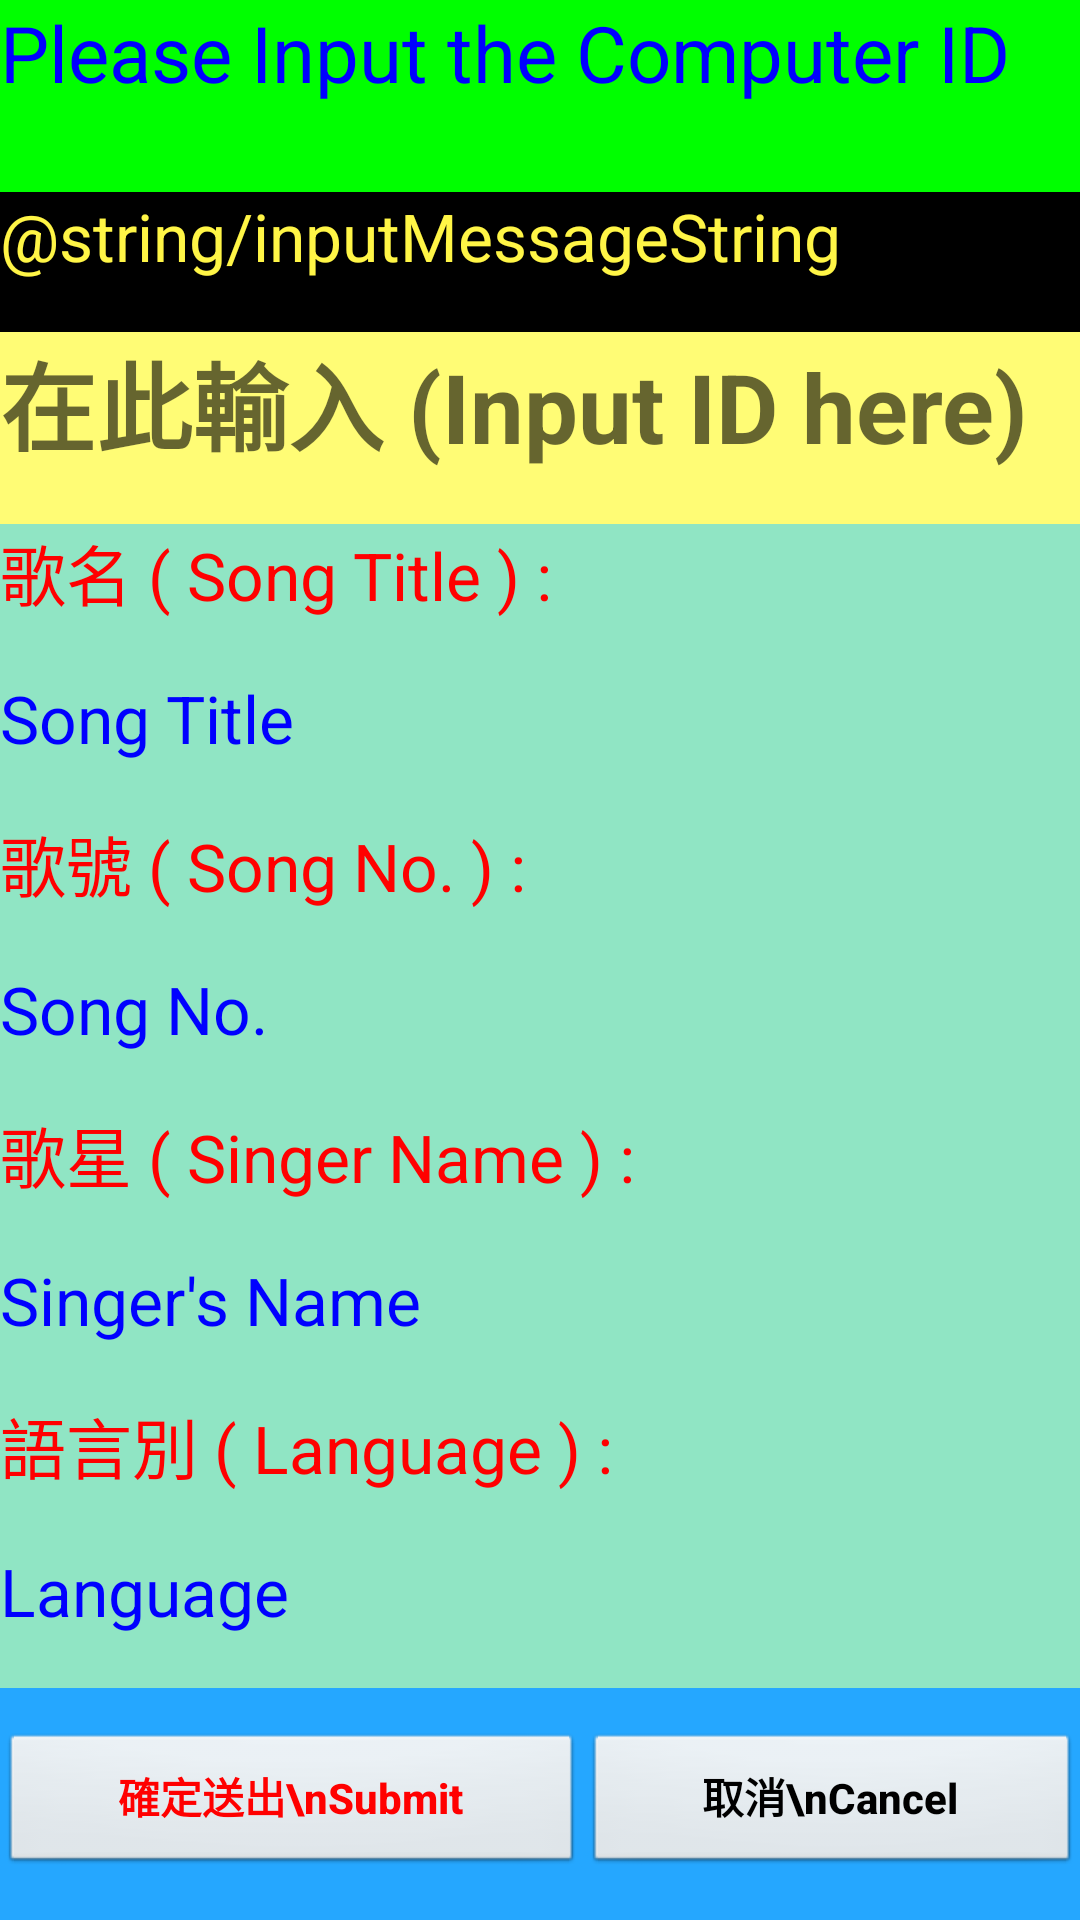

Produce the Android XML layout that renders to this screen, including the resource entries it uses.
<!-- AndroidManifest.xml: application theme AppTheme -->
<!-- res/layout/activity_order_one_song.xml -->
<LinearLayout xmlns:android="http://schemas.android.com/apk/res/android"
    android:orientation="vertical"
    android:layout_width="match_parent"
    android:layout_height="match_parent"
    android:background="#ff00ff00"
    android:weightSum="8" >

    <TextView
        android:id="@+id/orderOneSongTextView"
        android:layout_width="match_parent"
        android:layout_height="wrap_content"
        android:textSize="26sp"
        android:textScaleX="1.0"
        android:textColor="#ff0000ff"
        android:background="#ff00ff00"
        android:text="@string/orderOneSongString"
        android:layout_weight="1" />

     <LinearLayout xmlns:android="http://schemas.android.com/apk/res/android"
        android:orientation="vertical"
        android:layout_width="match_parent"
        android:layout_height="wrap_content"
        android:background="#ff90e5c4"
        android:layout_weight="6">

         <TextView
             android:id="@+id/inputMessage"
             android:layout_width="match_parent"
             android:layout_height="wrap_content"
             android:gravity="left"
             android:textSize="22sp"
             android:textScaleX="1.0"
             android:textColor="#fffff546"
             android:background="#ff000000"
             android:text="@string/inputMessageString"
             android:layout_weight="1" />

         <EditText
             android:id="@+id/inputComputerId"
             android:layout_width="match_parent"
             android:layout_height="wrap_content"
             android:inputType="textCapCharacters"
             android:maxLength="5"
             android:hint="在此輸入 (Input ID here)"
             android:textStyle="bold"
             android:gravity="left"
             android:textSize="32sp"
             android:textScaleX="1.0"
             android:textColor="#ff000000"
             android:background="#fffffc75"
             android:layout_weight="1" />

         <TextView
             android:id="@+id/songNameDescription"
             android:layout_width="match_parent"
             android:layout_height="wrap_content"
             android:gravity="left"
             android:textSize="22sp"
             android:textScaleX="1.0"
             android:textColor="#ffff0000"
             android:text="歌名 ( Song Title ) :"
             android:layout_weight="1" />

         <TextView
             android:id="@+id/songName"
             android:layout_width="match_parent"
             android:layout_height="wrap_content"
             android:gravity="left"
             android:textSize="22sp"
             android:textScaleX="1.0"
             android:textColor="#ff0000ff"
             android:text="Song Title"
             android:layout_weight="1" />

         <TextView
             android:id="@+id/songNoDescription"
             android:layout_width="match_parent"
             android:layout_height="wrap_content"
             android:gravity="left"
             android:textSize="22sp"
             android:textScaleX="1.0"
             android:textColor="#ffff0000"
             android:text="歌號 ( Song No. ) :"
             android:layout_weight="1" />

         <TextView
             android:id="@+id/songNo"
             android:layout_width="match_parent"
             android:layout_height="wrap_content"
             android:gravity="left"
             android:textSize="22sp"
             android:textScaleX="1.0"
             android:textColor="#ff0000ff"
             android:text="Song No."
             android:layout_weight="1" />

         <TextView
             android:id="@+id/singerNameDescription"
             android:layout_width="match_parent"
             android:layout_height="wrap_content"
             android:gravity="left"
             android:textSize="22sp"
             android:textScaleX="1.0"
             android:textColor="#ffff0000"
             android:text="歌星 ( Singer Name ) :"
             android:layout_weight="1" />

         <TextView
             android:id="@+id/singerName"
             android:layout_width="match_parent"
             android:layout_height="wrap_content"
             android:gravity="left"
             android:textSize="22sp"
             android:textScaleX="1.0"
             android:textColor="#ff0000ff"
             android:text="Singer's Name"
             android:layout_weight="1" />

         <TextView
             android:id="@+id/languageNameDescription"
             android:layout_width="match_parent"
             android:layout_height="wrap_content"
             android:gravity="left"
             android:textSize="22sp"
             android:textScaleX="1.0"
             android:textColor="#ffff0000"
             android:text="語言別 ( Language ) :"
             android:layout_weight="1" />

         <TextView
             android:id="@+id/languageName"
             android:layout_width="match_parent"
             android:layout_height="wrap_content"
             android:gravity="left"
             android:textSize="22sp"
             android:textScaleX="1.0"
             android:textColor="#ff0000ff"
             android:text="Language"
             android:layout_weight="1" />

    </LinearLayout>

    <LinearLayout xmlns:android="http://schemas.android.com/apk/res/android"
        android:orientation="horizontal"
        android:layout_width="match_parent"
        android:layout_height="wrap_content"
        android:gravity="center_vertical"
        android:background="#ff25a7ff"
        android:layout_weight="1">

        <Button
            android:id="@+id/SubmitButton"
            android:layout_width="wrap_content"
            android:layout_height="wrap_content"
            android:text="確定送出\nSubmit"
            android:textStyle="bold"
            android:background="@android:drawable/btn_default"
            android:textColor="#ffff0000"
            android:layout_weight="1"/>

        <Button
            android:id="@+id/CancelButton"
            android:layout_width="wrap_content"
            android:layout_height="wrap_content"
            android:text="取消\nCancel"
            android:textStyle="bold"
            android:background="@android:drawable/btn_default"
            android:textColor="#ff000000"
            android:layout_weight="1" />

    </LinearLayout>
</LinearLayout>
<!-- resources referenced by this layout -->
<resources>
  <string name="inputMessageString">电脑编号:</string>
  <string name="orderOneSongString">Please Input the Computer ID</string>
  <style name="AppTheme" parent="Theme.AppCompat.Light.DarkActionBar">
          
          <item name="windowNoTitle">true</item>
          
          <item name="android:windowFullscreen">true</item>
          <item name="android:textAllCaps">false</item>
      </style>
</resources>
